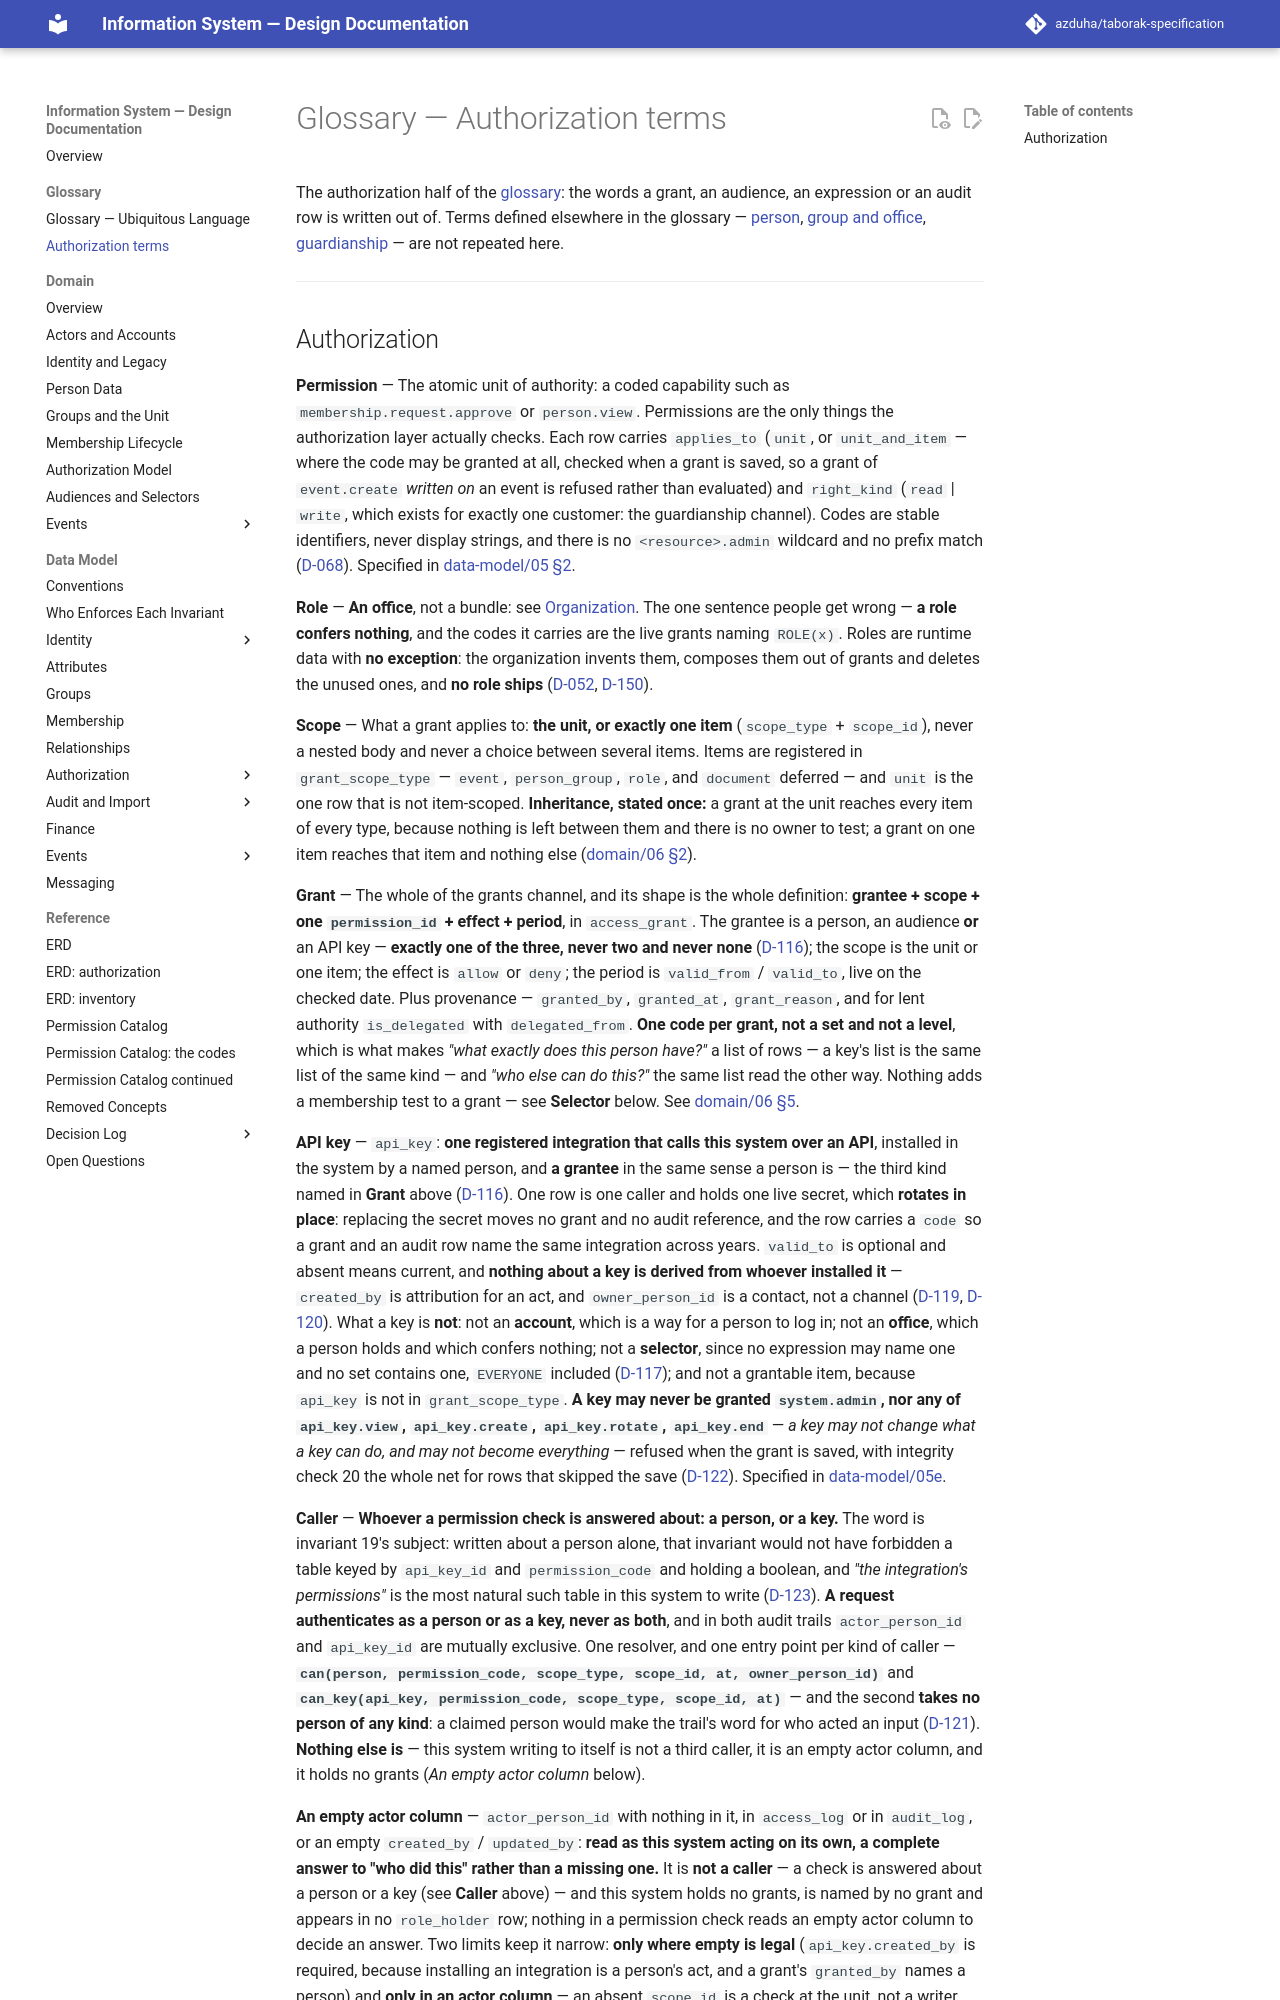

repository: azduha/taborak-specification · page: glossary-authorization/index.html · generator: mkdocs

# Glossary — Authorization terms

The authorization half of the [glossary](glossary.md): the words a grant, an audience, an
expression or an audit row is written out of. Terms defined elsewhere in the glossary —
[person](glossary.md#identity), [group and office](glossary.md#organization),
[guardianship](glossary.md#relationships) — are not repeated here.

---
